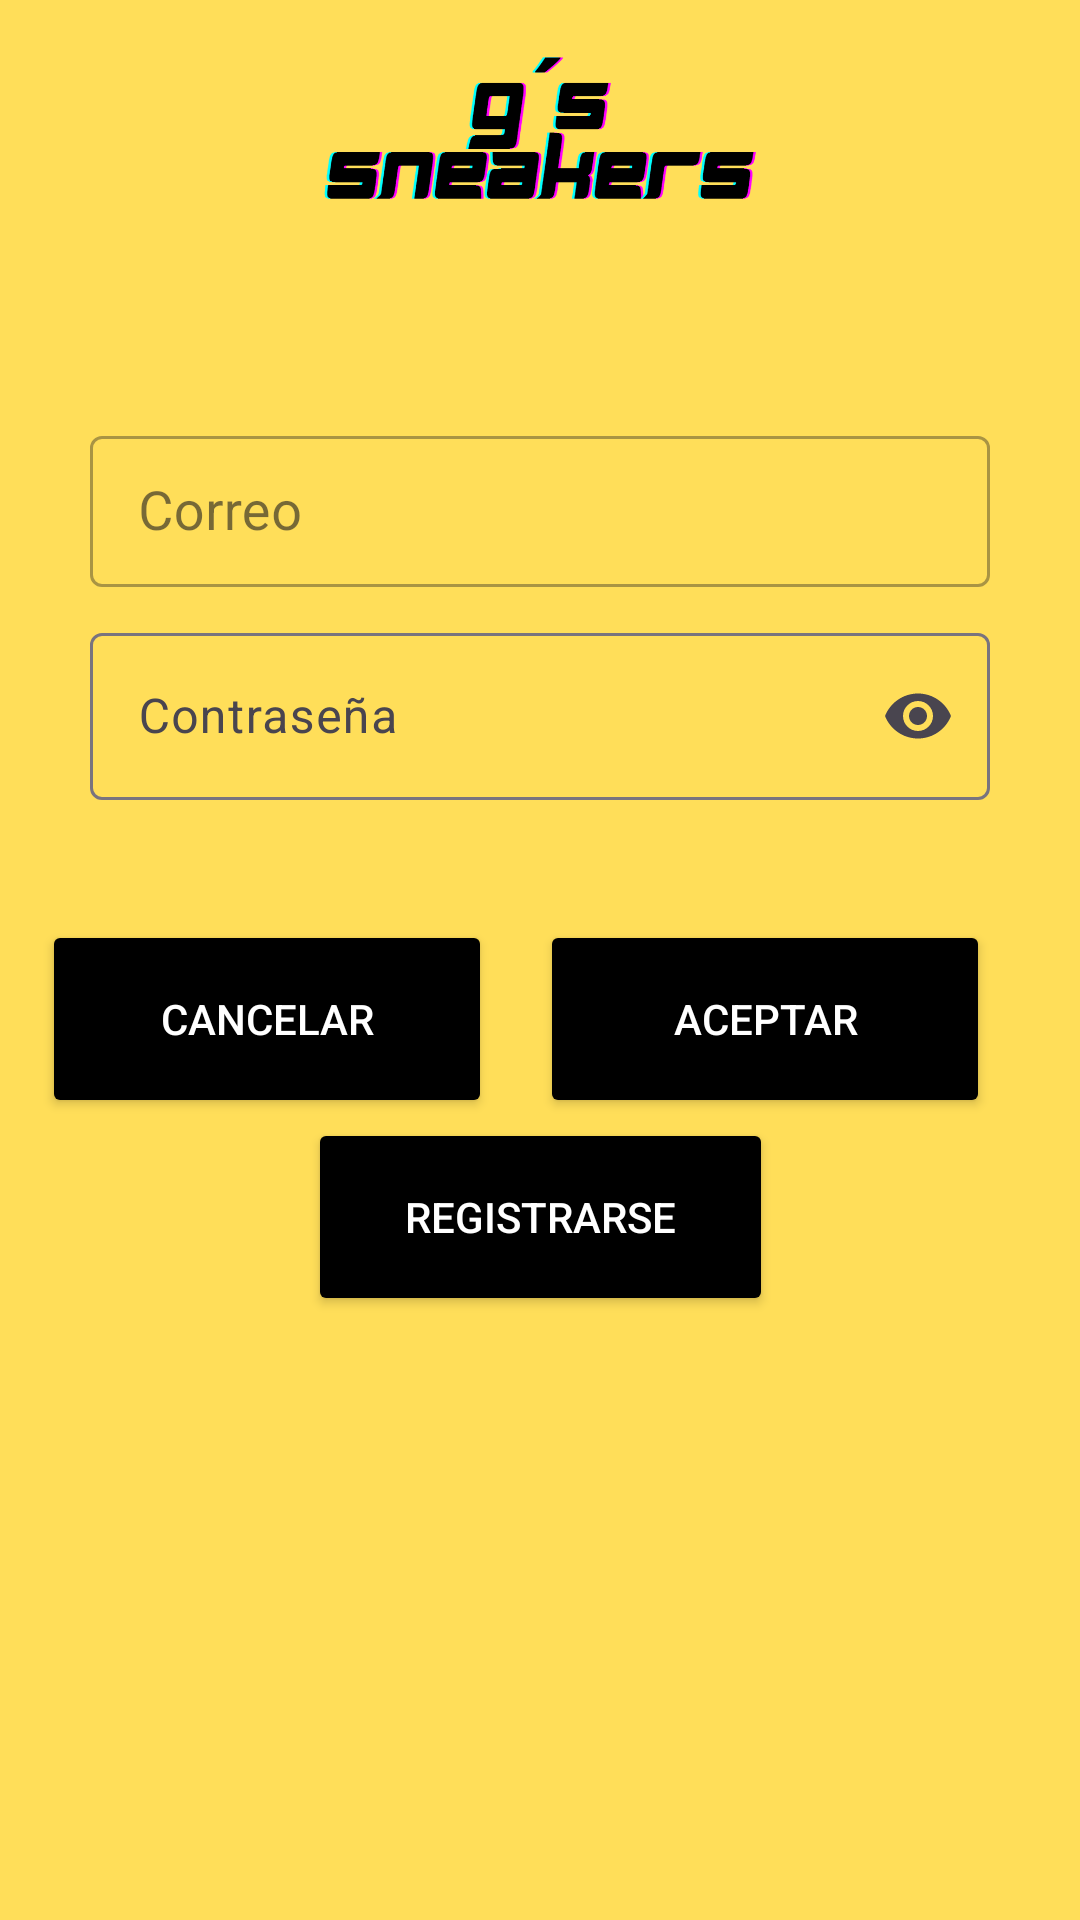

The Android layout XML behind this screen, and the referenced resources:
<!-- AndroidManifest.xml: application theme Theme.GsSneakers -->
<!-- res/layout/fragment_login.xml -->
<?xml version="1.0" encoding="utf-8"?>
<androidx.constraintlayout.widget.ConstraintLayout xmlns:android="http://schemas.android.com/apk/res/android"
    xmlns:app="http://schemas.android.com/apk/res-auto"
    xmlns:tools="http://schemas.android.com/tools"
    android:layout_width="match_parent"
    android:layout_height="match_parent"
    android:background="@color/yellow"
    tools:context=".LoginFragment">

    <ImageView
        android:id="@+id/logoLogin"
        android:layout_width="150dp"
        android:layout_height="90dp"
        app:layout_constraintEnd_toEndOf="parent"
        app:layout_constraintStart_toStartOf="parent"
        app:layout_constraintTop_toTopOf="parent"
        app:srcCompat="@drawable/logo" />

    <LinearLayout
        android:id="@+id/linearLayout2"
        android:layout_width="0dp"
        android:layout_height="wrap_content"
        android:gravity="center"
        android:orientation="vertical"
        android:paddingHorizontal="30dp"
        android:paddingTop="50dp"
        app:layout_constraintEnd_toEndOf="parent"
        app:layout_constraintStart_toStartOf="parent"
        app:layout_constraintTop_toBottomOf="@+id/logoLogin">

        <com.google.android.material.textfield.TextInputLayout
            android:id="@+id/til_correoLogin"
            style="@style/Widget.MaterialComponents.TextInputLayout.OutlinedBox.Dense"
            android:layout_width="match_parent"
            android:layout_height="wrap_content"
            android:layout_marginBottom="10dp">

            <EditText
                android:id="@+id/correoLogin"
                android:layout_width="match_parent"
                android:layout_height="wrap_content"
                android:hint="Correo"
                android:inputType="text"
                android:textSize="18sp" />
        </com.google.android.material.textfield.TextInputLayout>

        <com.google.android.material.textfield.TextInputLayout
            android:id="@+id/til_contrasenaLogin"
            android:layout_width="match_parent"
            android:layout_height="wrap_content"
            app:endIconMode="password_toggle">

            <EditText
                android:id="@+id/contrasenaLogin"
                android:layout_width="match_parent"
                android:layout_height="wrap_content"
                android:hint="Contraseña"
                android:inputType="textPassword" />
        </com.google.android.material.textfield.TextInputLayout>
    </LinearLayout>

    <LinearLayout
        android:id="@+id/buttonContainer"
        android:layout_width="0dp"
        android:layout_height="wrap_content"
        android:gravity="center"
        android:layout_marginTop="40dp"
        android:orientation="horizontal"
        app:layout_constraintEnd_toEndOf="parent"
        app:layout_constraintStart_toStartOf="parent"
        app:layout_constraintTop_toBottomOf="@+id/linearLayout2">

        <Button
            android:id="@+id/botonCancelarLogin"
            android:layout_width="150dp"
            android:layout_height="66dp"
            android:layout_marginEnd="16dp"
            android:backgroundTint="@color/black"
            android:text="CANCELAR"
            android:textColor="@color/white" />

        <Button
            android:id="@+id/botonAceptarLogin"
            android:layout_width="150dp"
            android:layout_height="66dp"
            android:layout_marginEnd="16dp"
            android:backgroundTint="@color/black"
            android:text="ACEPTAR"
            android:textColor="@color/white"
            app:layout_constraintEnd_toEndOf="parent" />
    </LinearLayout>

        <Button
            android:id="@+id/botonRegistrarseLogin"
            android:layout_width="155dp"
            android:layout_height="66dp"
            android:backgroundTint="@color/black"
            android:text="REGISTRARSE"
            android:textColor="@color/white"
            app:layout_constraintEnd_toEndOf="parent"
            app:layout_constraintStart_toStartOf="parent"
            app:layout_constraintTop_toBottomOf="@id/buttonContainer"/>
</androidx.constraintlayout.widget.ConstraintLayout>
<!-- resources referenced by this layout -->
<resources>
  <color name="black">#FF000000</color>
  <color name="white">#FFFFFFFF</color>
  <color name="yellow">#ffde59</color>
  <!-- drawable logo: png bitmap (drawable, 16435 bytes) -->
  <style name="Theme.GsSneakers" parent="Base.Theme.GsSneakers" />
  <style name="Base.Theme.GsSneakers" parent="Theme.Material3.DayNight.NoActionBar">
          
          
      </style>
</resources>
